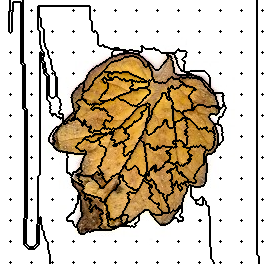

The data file committed next to this chart (first rows):
136, 136, 136, 136, 136, 136, 136, 136, 136, 136, 122, 122, 122, 122, 122, 122, 122, 122, 122, 122, 122, 122, 122, 52
136, 136, 136, 136, 136, 136, 136, 136, 136, 136, 122, 122, 122, 122, 122, 122, 122, 122, 122, 122, 122, 122, 122, 52
136, 136, 136, 136, 136, 136, 136, 136, 136, 136, 122, 122, 122, 136, 136, 136, 136, 136, 136, 136, 136, 122, 122, 52
136, 136, 136, 136, 136, 136, 136, 136, 136, 136, 122, 122, 122, 136, 136, 136, 136, 136, 136, 136, 136, 122, 122, 52
136, 136, 136, 136, 136, 136, 136, 136, 136, 136, 122, 122, 122, 136, 136, 136, 136, 136, 136, 136, 136, 122, 122, 52
136, 136, 136, 136, 136, 136, 136, 136, 136, 136, 122, 122, 122, 136, 136, 136, 136, 136, 136, 136, 136, 122, 122, 52
136, 136, 136, 136, 136, 136, 136, 136, 136, 136, 122, 122, 122, 136, 136, 136, 136, 136, 136, 136, 136, 122, 122, 52
136, 136, 136, 136, 136, 136, 136, 136, 136, 136, 122, 122, 122, 136, 136, 136, 136, 136, 136, 136, 136, 122, 122, 52
136, 136, 136, 136, 136, 136, 136, 136, 136, 136, 122, 122, 122, 136, 136, 136, 136, 136, 136, 136, 136, 122, 122, 52
136, 136, 136, 136, 136, 136, 136, 136, 136, 136, 122, 122, 122, 136, 136, 136, 136, 136, 136, 136, 136, 122, 122, 52
136, 136, 136, 136, 136, 136, 136, 136, 136, 136, 136, 122, 122, 136, 136, 136, 136, 136, 136, 136, 136, 122, 122, 52
136, 136, 136, 136, 136, 136, 136, 136, 136, 122, 122, 122, 122, 136, 136, 136, 136, 136, 136, 136, 136, 122, 122, 52
136, 136, 136, 136, 136, 136, 136, 136, 136, 122, 122, 122, 136, 136, 136, 136, 136, 136, 136, 136, 136, 122, 122, 52
136, 136, 136, 136, 136, 136, 136, 136, 136, 122, 122, 122, 136, 136, 136, 136, 136, 136, 136, 136, 136, 122, 122, 52
136, 136, 136, 136, 136, 136, 136, 136, 136, 122, 122, 122, 136, 136, 136, 136, 136, 136, 136, 136, 136, 122, 122, 52
136, 136, 136, 136, 136, 136, 136, 136, 136, 122, 122, 122, 136, 136, 136, 136, 136, 136, 136, 136, 136, 122, 122, 52
136, 136, 136, 136, 136, 136, 136, 136, 136, 122, 122, 122, 136, 136, 136, 136, 136, 136, 136, 136, 136, 122, 122, 52
136, 136, 136, 136, 136, 136, 136, 136, 136, 122, 122, 122, 136, 136, 136, 136, 136, 136, 136, 136, 136, 122, 122, 52
136, 136, 136, 136, 136, 136, 136, 136, 136, 122, 122, 122, 136, 136, 136, 136, 136, 136, 136, 136, 136, 122, 122, 52
136, 136, 136, 136, 136, 136, 136, 136, 136, 122, 122, 122, 136, 136, 136, 136, 136, 136, 136, 136, 136, 122, 122, 52
136, 136, 136, 136, 136, 136, 136, 136, 136, 122, 122, 122, 136, 136, 136, 136, 136, 136, 136, 136, 136, 122, 122, 52
136, 136, 136, 136, 136, 136, 136, 136, 136, 122, 122, 122, 136, 136, 136, 136, 136, 136, 136, 136, 136, 122, 122, 52
136, 136, 136, 136, 136, 136, 136, 136, 136, 122, 122, 122, 136, 136, 136, 136, 136, 136, 136, 136, 136, 122, 122, 52
136, 136, 136, 136, 136, 136, 136, 136, 136, 122, 122, 122, 136, 136, 136, 136, 136, 136, 136, 136, 136, 122, 122, 52
136, 136, 136, 136, 136, 136, 136, 136, 136, 122, 122, 122, 136, 136, 136, 136, 136, 136, 136, 136, 136, 122, 122, 52
136, 136, 136, 136, 136, 136, 136, 136, 136, 122, 122, 122, 136, 136, 136, 136, 136, 136, 136, 136, 136, 122, 122, 52
136, 136, 136, 136, 136, 136, 136, 136, 136, 122, 122, 122, 136, 136, 136, 136, 136, 136, 136, 136, 136, 122, 122, 52
136, 136, 136, 136, 136, 136, 136, 136, 136, 122, 122, 122, 136, 136, 136, 136, 136, 136, 136, 136, 136, 122, 122, 52
136, 136, 136, 136, 136, 136, 136, 136, 136, 122, 122, 122, 136, 136, 136, 136, 136, 136, 136, 136, 136, 122, 122, 52
136, 136, 136, 136, 136, 136, 136, 136, 136, 122, 122, 122, 136, 136, 136, 136, 136, 136, 136, 136, 136, 122, 122, 52
136, 136, 136, 136, 136, 136, 136, 136, 136, 122, 122, 122, 136, 136, 136, 136, 136, 136, 136, 136, 136, 122, 122, 52
136, 136, 136, 136, 136, 136, 136, 136, 136, 122, 122, 122, 136, 136, 136, 136, 136, 136, 136, 136, 136, 122, 122, 52
136, 136, 136, 136, 136, 136, 136, 136, 136, 136, 122, 136, 136, 136, 136, 136, 136, 136, 136, 136, 136, 122, 122, 52
136, 136, 136, 136, 136, 136, 136, 136, 136, 136, 136, 136, 136, 136, 136, 136, 136, 136, 136, 136, 136, 122, 122, 52
136, 136, 136, 136, 136, 136, 136, 136, 136, 136, 136, 136, 136, 136, 136, 136, 136, 136, 136, 136, 136, 122, 122, 52
136, 136, 136, 136, 136, 136, 136, 136, 136, 136, 136, 136, 136, 136, 136, 136, 136, 136, 136, 136, 136, 122, 122, 52
136, 136, 136, 136, 136, 136, 136, 136, 136, 136, 136, 136, 136, 136, 136, 136, 136, 136, 136, 136, 136, 122, 122, 52
136, 136, 136, 136, 136, 136, 136, 136, 136, 136, 136, 136, 136, 136, 136, 136, 136, 136, 136, 136, 136, 122, 122, 52
136, 136, 136, 136, 136, 136, 136, 136, 136, 136, 136, 136, 136, 136, 136, 136, 136, 136, 136, 136, 136, 122, 122, 52
136, 136, 136, 136, 136, 136, 136, 136, 136, 136, 136, 136, 136, 136, 136, 136, 136, 136, 136, 136, 136, 122, 122, 52
136, 136, 136, 136, 136, 136, 136, 136, 136, 136, 136, 136, 136, 136, 136, 136, 136, 136, 136, 136, 136, 122, 122, 52
136, 136, 136, 136, 136, 136, 136, 136, 136, 136, 136, 136, 136, 136, 136, 136, 136, 136, 136, 136, 136, 122, 122, 52
136, 136, 136, 136, 136, 136, 136, 136, 136, 136, 136, 136, 136, 136, 136, 136, 136, 136, 136, 136, 136, 122, 122, 52
136, 136, 136, 136, 136, 136, 136, 136, 136, 136, 136, 136, 136, 136, 136, 136, 136, 136, 136, 136, 136, 122, 122, 52
136, 136, 136, 136, 136, 136, 136, 136, 136, 136, 136, 136, 136, 136, 136, 136, 136, 136, 136, 136, 136, 122, 122, 52
136, 136, 136, 136, 136, 136, 136, 136, 136, 136, 136, 136, 136, 136, 136, 136, 136, 136, 136, 136, 136, 122, 122, 52
136, 136, 136, 136, 136, 136, 136, 136, 136, 136, 136, 136, 136, 136, 136, 136, 136, 136, 136, 136, 136, 122, 122, 52
136, 136, 136, 136, 136, 136, 136, 136, 136, 136, 136, 136, 136, 136, 136, 136, 136, 136, 136, 136, 136, 122, 122, 52
136, 136, 136, 136, 136, 136, 136, 136, 136, 136, 136, 136, 136, 136, 136, 136, 136, 136, 136, 136, 136, 122, 122, 52
136, 136, 136, 136, 136, 136, 136, 136, 136, 136, 136, 136, 136, 136, 136, 136, 136, 136, 136, 136, 136, 122, 122, 52
136, 136, 136, 136, 136, 136, 136, 136, 136, 136, 136, 136, 136, 136, 136, 136, 136, 136, 136, 136, 136, 122, 122, 52
136, 136, 136, 136, 136, 136, 136, 136, 136, 136, 136, 136, 136, 136, 136, 136, 136, 136, 136, 136, 136, 122, 122, 52
136, 136, 136, 136, 136, 136, 136, 136, 136, 136, 31, 136, 136, 136, 136, 136, 136, 136, 136, 136, 136, 122, 122, 52
136, 136, 136, 136, 136, 136, 136, 136, 136, 136, 136, 136, 136, 136, 136, 136, 136, 136, 136, 136, 136, 122, 122, 52
136, 136, 136, 136, 136, 136, 136, 136, 136, 136, 136, 136, 136, 136, 136, 136, 136, 136, 136, 136, 136, 122, 122, 52
136, 136, 136, 136, 136, 136, 136, 136, 136, 136, 136, 136, 136, 136, 136, 136, 136, 136, 136, 136, 136, 122, 122, 52
136, 136, 136, 136, 136, 136, 136, 136, 136, 136, 136, 136, 136, 136, 136, 136, 136, 136, 136, 136, 136, 122, 122, 52
136, 136, 136, 136, 136, 136, 136, 136, 136, 136, 136, 136, 136, 136, 136, 136, 136, 136, 136, 136, 136, 122, 122, 52
136, 136, 136, 136, 136, 136, 136, 136, 136, 136, 136, 136, 136, 136, 136, 136, 136, 136, 136, 136, 136, 122, 122, 52
136, 136, 136, 136, 136, 136, 136, 136, 136, 136, 136, 136, 136, 136, 136, 136, 136, 136, 136, 136, 136, 122, 122, 52
136, 136, 136, 136, 136, 136, 136, 136, 136, 136, 136, 136, 136, 136, 136, 136, 136, 136, 136, 136, 136, 122, 122, 52
... 203 more rows
